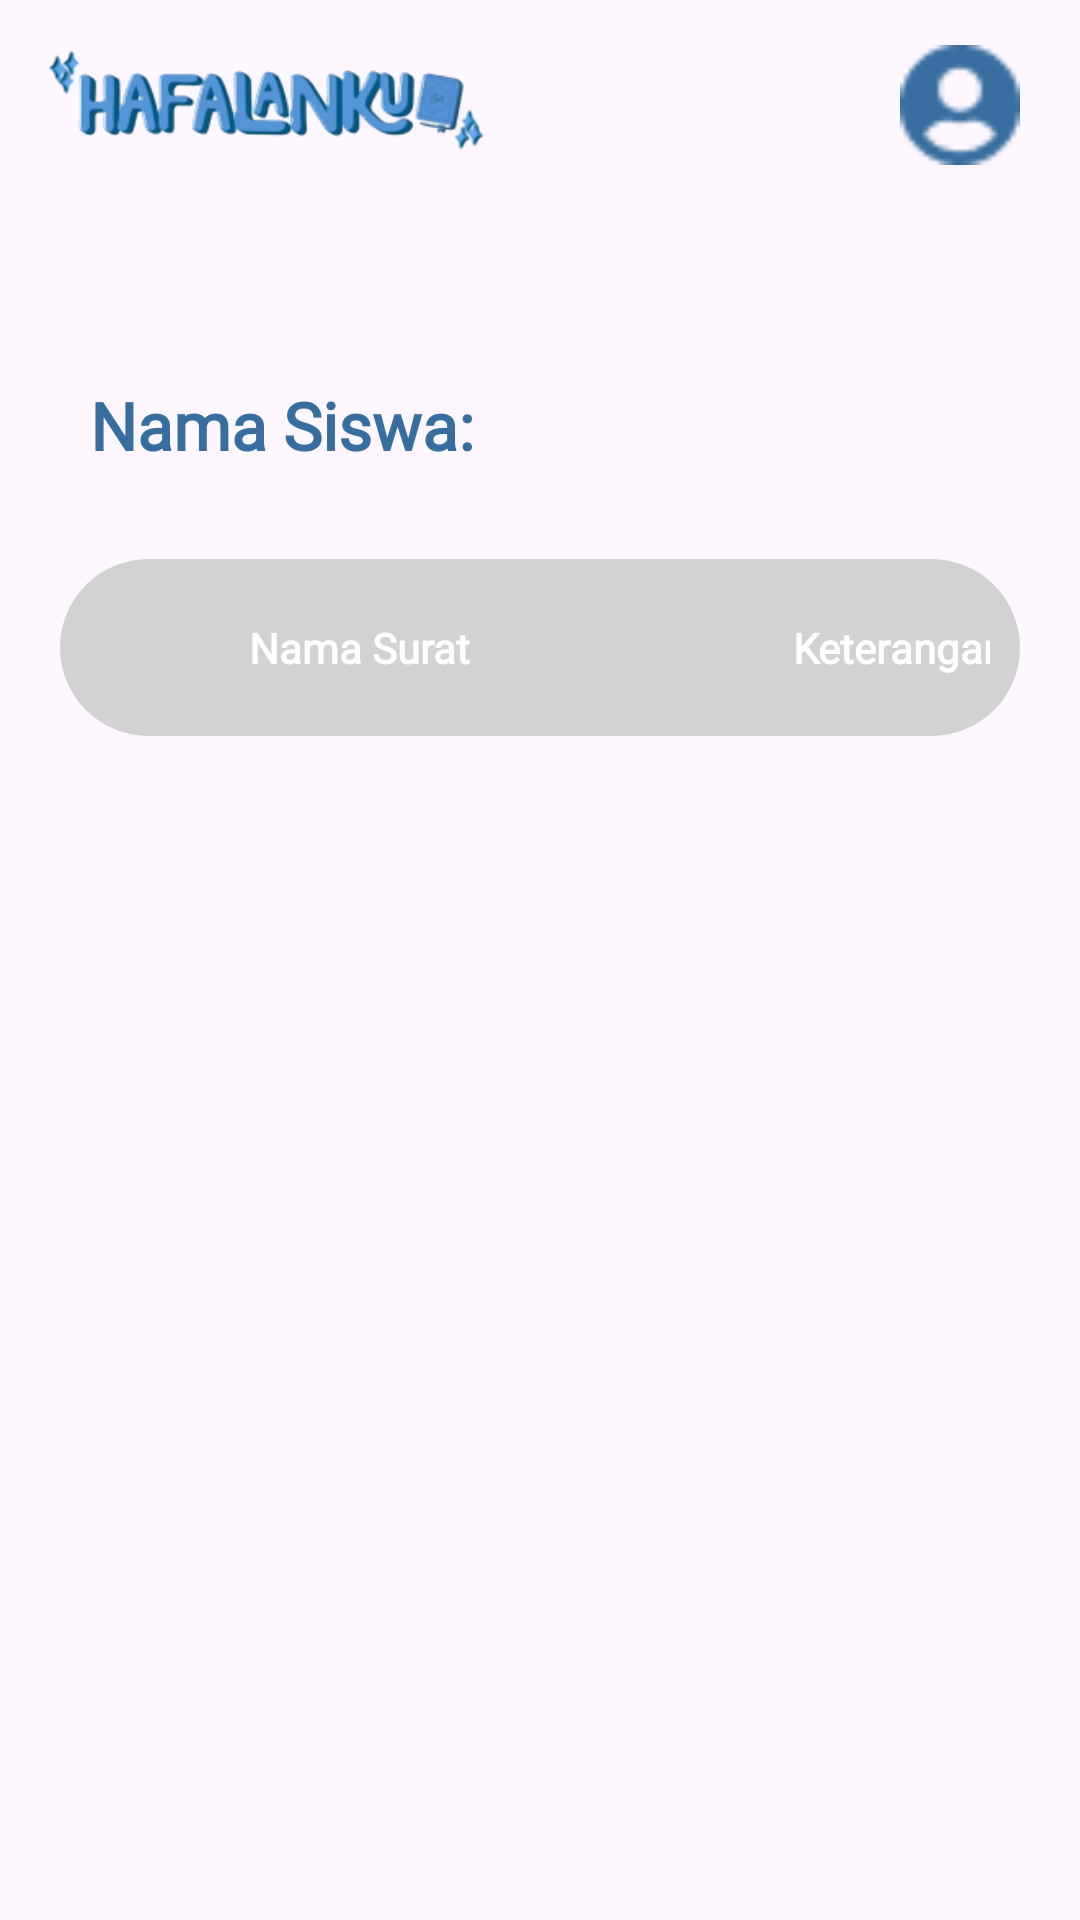

Reconstruct the res/layout file that produces this screen, plus the resources it refers to.
<!-- AndroidManifest.xml: application theme Theme.Hafalanku -->
<!-- res/layout/ortu_view_hafalan_siswa.xml -->
<?xml version="1.0" encoding="utf-8"?>
<androidx.constraintlayout.widget.ConstraintLayout xmlns:android="http://schemas.android.com/apk/res/android"
    xmlns:app="http://schemas.android.com/apk/res-auto"
    xmlns:tools="http://schemas.android.com/tools"
    android:layout_width="match_parent"
    android:layout_height="match_parent">

    <ImageView
        android:id="@+id/logoHafalanKu"
        android:layout_width="180dp"
        android:layout_height="70dp"
        android:layout_alignParentTop="true"
        android:layout_alignParentStart="true"
        android:src="@drawable/hafalanku_logo"
        app:layout_constraintStart_toStartOf="parent"
        app:layout_constraintTop_toTopOf="parent" />

    <ImageView
        android:id="@+id/profile_icon"
        android:clickable="true"
        android:focusable="true"
        android:layout_width="40dp"
        android:layout_height="40dp"
        android:layout_marginEnd="20dp"
        android:layout_marginTop="15dp"
        android:layout_alignParentTop="true"
        android:layout_alignParentEnd="true"
        android:src="@drawable/profile_icon"
        app:layout_constraintEnd_toEndOf="parent"
        app:layout_constraintTop_toTopOf="parent" />

    <TextView
        android:id="@+id/text_nama_siswa"
        android:layout_width="wrap_content"
        android:layout_height="wrap_content"
        android:layout_marginTop="72dp"
        android:fontFamily="@font/crimson"
        android:text="@string/nama_siswa_label"
        android:textColor="@color/blue"
        android:textSize="22sp"
        android:textStyle="bold"
        android:layout_marginStart="30dp"
        app:layout_constraintStart_toStartOf="parent"
        app:layout_constraintTop_toBottomOf="@id/profile_icon" />

    <ScrollView
        android:layout_width="match_parent"
        android:layout_height="0dp"
        android:layout_marginTop="30dp"
        android:layout_marginBottom="30dp"
        app:layout_constraintBottom_toBottomOf="parent"
        app:layout_constraintTop_toBottomOf="@id/text_nama_siswa">

        <TableLayout
            android:id="@+id/table_ortu_view"
            android:layout_width="match_parent"
            android:layout_height="wrap_content"
            android:layout_marginHorizontal="20dp"
            android:background="@drawable/rounded_table_background"
            app:layout_constraintEnd_toEndOf="parent"
            app:layout_constraintStart_toStartOf="parent"
            app:layout_constraintTop_toBottomOf="@id/text_nama_siswa">

            <TableRow
                android:id="@+id/header_ortu_view_row"
                android:layout_width="match_parent"
                android:layout_height="match_parent"
                android:layout_gravity="center"
                android:padding="10dp">

                <TextView
                    android:layout_width="180dp"
                    android:layout_height="wrap_content"
                    android:layout_gravity="center"
                    android:background="@drawable/table_header_bg"
                    android:fontFamily="@font/crimson"
                    android:paddingVertical="10dp"
                    android:paddingStart="30dp"
                    android:paddingEnd="30dp"
                    android:text="@string/nama_surat"
                    android:textColor="@color/white"
                    android:textSize="14sp"
                    android:textStyle="bold" />

                <TextView
                    android:layout_width="180dp"
                    android:layout_height="wrap_content"
                    android:layout_gravity="center"
                    android:background="@drawable/table_header_bg"
                    android:fontFamily="@font/crimson"
                    android:paddingVertical="10dp"
                    android:paddingStart="30dp"
                    android:paddingEnd="30dp"
                    android:text="@string/keterangan"
                    android:textColor="@color/white"
                    android:textSize="14sp"
                    android:textStyle="bold" />

            </TableRow>

        </TableLayout>
    </ScrollView>
    







</androidx.constraintlayout.widget.ConstraintLayout>
<!-- resources referenced by this layout -->
<resources>
  <color name="blue">#386E9F</color>
  <color name="white">#FFFFFFFF</color>
  <!-- drawable hafalanku_logo: png bitmap (drawable, 26340 bytes) -->
  <!-- drawable profile_icon: png bitmap (drawable, 719 bytes) -->
  <!-- drawable rounded_table_background (drawable) -->
  <?xml version="1.0" encoding="utf-8"?>
  <shape xmlns:android="http://schemas.android.com/apk/res/android">
      <solid android:color="@color/grey"/>  <corners android:radius="30dp"/>
  </shape>
  <string name="keterangan">Keterangan</string>
  <string name="nama_siswa_label">Nama Siswa:</string>
  <string name="nama_surat">Nama Surat</string>
  <style name="Theme.Hafalanku" parent="Base.Theme.Hafalanku" />
  <color name="grey">#D2D2D2</color>
  <style name="Base.Theme.Hafalanku" parent="Theme.Material3.DayNight.NoActionBar">
          <item name="colorPrimary">@color/blue</item>
      </style>
</resources>
